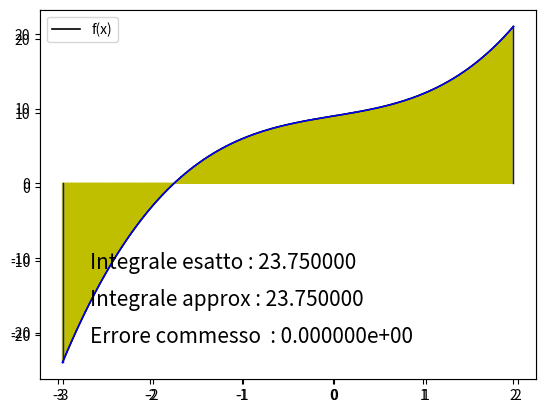

Generate this figure with matplotlib:
# -*- coding: utf-8 -*-
"""
Created on Mon Jan 26 20:20:25 2015

[redacted]
"""

from math import *
import numpy as np
import matplotlib.pyplot as plt


def diffDiv(x,y):
#grado Polinomio
    n=len(x)-1
#differenze divise
    d= np.copy(y)
    for j in range (1,n+1):
        for i in range (n,j-1,-1):
            d[i]=(d[i]-d[i-1])/(x[i]-x[i-j])
    return d


def calcNewton(x,xn,d):
#grado del polinomio
    n=len(xn)-1
#Polinomio di Newton
    p=d[n]
    for i in range (n-1,-1,-1):
        p=d[i]+(x-xn[i])*p
    return p


# Definizione funzione da integrare
def f(x):
    y = x**3 + 2*x + 9
    return y

# Definizione della primitiva
def F(x):
    y = x**4/4 + x**2 + 9*x
    return y


# Integrazione di una funzione mediante la formula di Simpson
# Definizione dell'intervallo di integrazione
a = -3.0 ; b = 2.0;

# Calcolo formula di Simpson
c=(b+a)/2
fa = f(a) ; fb = f(b);fc=f(c)
S = (fa + fb + (4*fc))*((b-a)/6)


#CALCOLO FUNZIONE DI SIMPSON TRAMITE NEWTON
simpsonx=np.linspace(a,b,4)
simpsony=[f(simpsonx[i]) for i in range (0,4)]
differenze=diffDiv(simpsonx,simpsony)
r=np.linspace(a,b,100)
g = np.zeros(len(r))
for i in range(len(r)):
    check_nodi = abs(r[i] - simpsonx) < 1.0e-14
    if True in check_nodi:
        temp = np.where(check_nodi == True)
        i_nodo = temp[0][0]
        g[i] = simpsony[i_nodo]
    else:
        g[i] = calcNewton(r[i],simpsonx,differenze)




# Calcolo integrale mediante primitiva
Fa = F(a) ; Fb = F(b)
I = Fb - Fa

# Calcolo dell'errore
Errore = abs(I-S)

# Visualizzazione dei risultati
print('\n\nIntervallo [%f %f] ' % (a,b))
print('Integrale esatto : %f ' % I)
print('Integrale approx : %f ' % S)
print('Errore commesso  : %e \n' % Errore)

# Visualizzazione grafica dei risultati
x = np.linspace(a,b,100)
y = [f(xx) for xx in x]
plt.axis([a-0.2,b+0.2,-26,24])
fig = plt.figure(1)
ax = fig.add_subplot(111)
plt.plot(x,y,'k-',linewidth=1.2,label='f(x)')
#GRAFICO SIMPSON
plt.plot([r[0],r[0]],[0,g[0]],'b-', linewidth=1.0)
for i in range (0,len(r)-1):
    plt.plot([r[i],r[i+1]],[g[i],g[i+1]],'b-', linewidth=1.0)
plt.plot([r[len(r)-1],r[len(r)-1]],[g[len(g)-1],0],'b-', linewidth=1.0)
#RIEMPIMENTO GRAFICO SIMPSON
for i in range (0,len(r)-1):
    plt.fill([r[i],r[i],r[i+1],r[i+1],r[i]],[0,g[i],g[i+1],0,0],color='y')
#plt.fill([a,a,b,b,a],[0,fa,fb,0,0],color='y')
stringa = 'Integrale esatto : %f ' % I
plt.text(0.1,0.3,stringa,fontsize=15,transform=ax.transAxes)
stringa = 'Integrale approx : %f ' % S
plt.text(0.1,0.2,stringa,fontsize=15,transform=ax.transAxes)
stringa = 'Errore commesso  : %e ' % Errore
plt.text(0.1,0.1,stringa,fontsize=15,transform=ax.transAxes)
plt.legend(loc=2)
plt.show()

